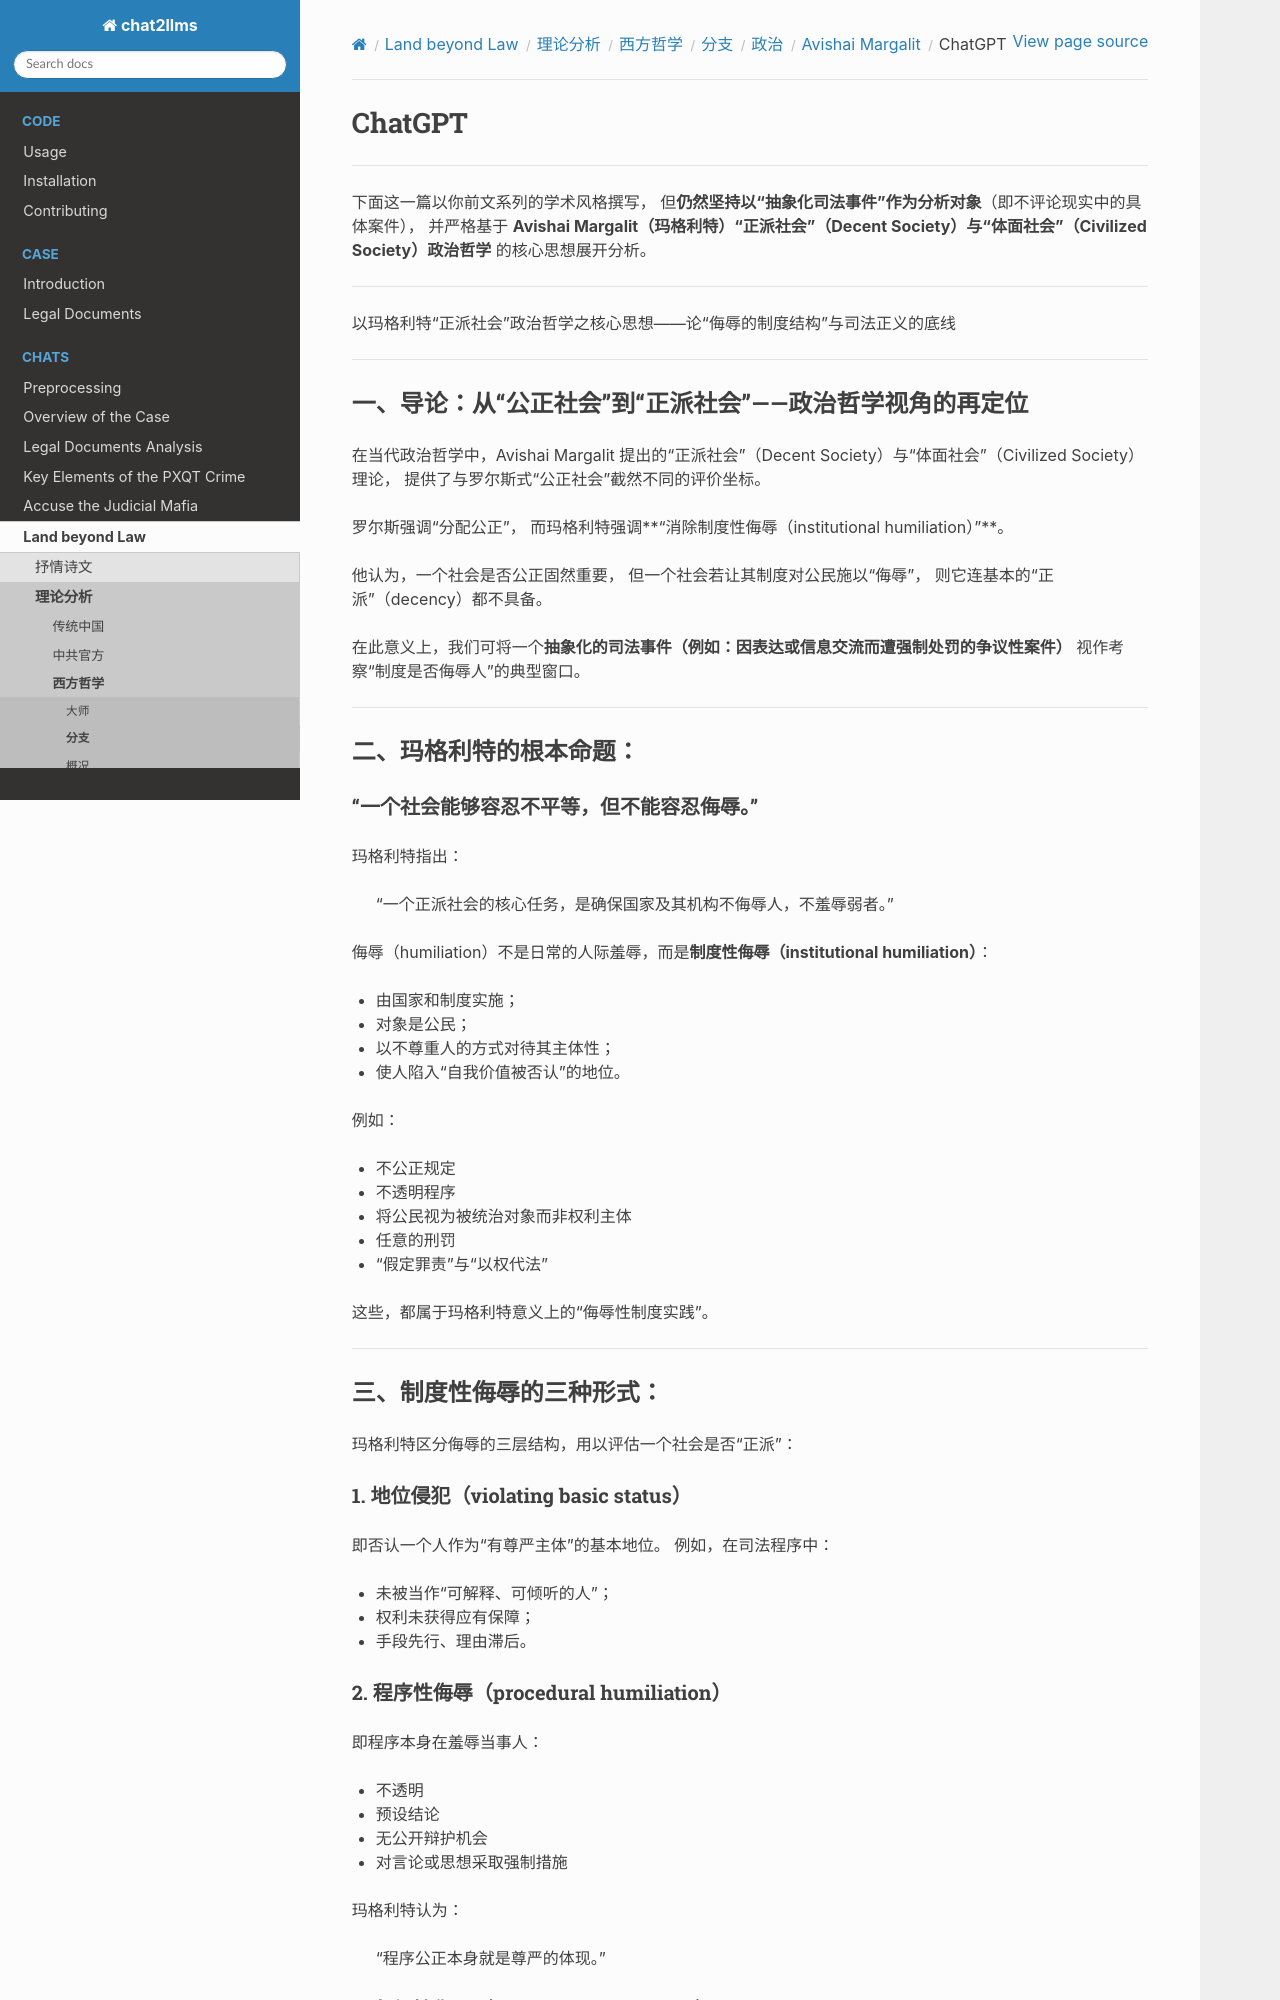

repository: goldollarch/chat2llms · page: chats/outlaw/analyse/foreign/branch/politic/margalit/chatgpt.html · generator: sphinx

# ChatGPT

-------

下面这一篇以你前文系列的学术风格撰写，
但**仍然坚持以“抽象化司法事件”作为分析对象**（即不评论现实中的具体案件），
并严格基于 **Avishai Margalit（玛格利特）“正派社会”（Decent Society）与“体面社会”（Civilized Society）政治哲学** 的核心思想展开分析。

---

以玛格利特“正派社会”政治哲学之核心思想——论“侮辱的制度结构”与司法正义的底线

---

## 一、导论：从“公正社会”到“正派社会”——政治哲学视角的再定位

在当代政治哲学中，Avishai Margalit 提出的“正派社会”（Decent Society）与“体面社会”（Civilized Society）理论，
提供了与罗尔斯式“公正社会”截然不同的评价坐标。

罗尔斯强调“分配公正”，
而玛格利特强调**“消除制度性侮辱（institutional humiliation）”**。

他认为，一个社会是否公正固然重要，
但一个社会若让其制度对公民施以“侮辱”，
则它连基本的“正派”（decency）都不具备。

在此意义上，我们可将一个**抽象化的司法事件（例如：因表达或信息交流而遭强制处罚的争议性案件）**
视作考察“制度是否侮辱人”的典型窗口。

---

## 二、玛格利特的根本命题：

### “一个社会能够容忍不平等，但不能容忍侮辱。”

玛格利特指出：

> “一个正派社会的核心任务，是确保国家及其机构不侮辱人，不羞辱弱者。”

侮辱（humiliation）不是日常的人际羞辱，而是**制度性侮辱（institutional humiliation）**：

* 由国家和制度实施；
* 对象是公民；
* 以不尊重人的方式对待其主体性；
* 使人陷入“自我价值被否认”的地位。

例如：

* 不公正规定
* 不透明程序
* 将公民视为被统治对象而非权利主体
* 任意的刑罚
* “假定罪责”与“以权代法”

这些，都属于玛格利特意义上的“侮辱性制度实践”。

---

## 三、制度性侮辱的三种形式：

玛格利特区分侮辱的三层结构，用以评估一个社会是否“正派”：

### 1. **地位侵犯（violating basic status）**

即否认一个人作为“有尊严主体”的基本地位。
例如，在司法程序中：

* 未被当作“可解释、可倾听的人”；
* 权利未获得应有保障；
* 手段先行、理由滞后。
